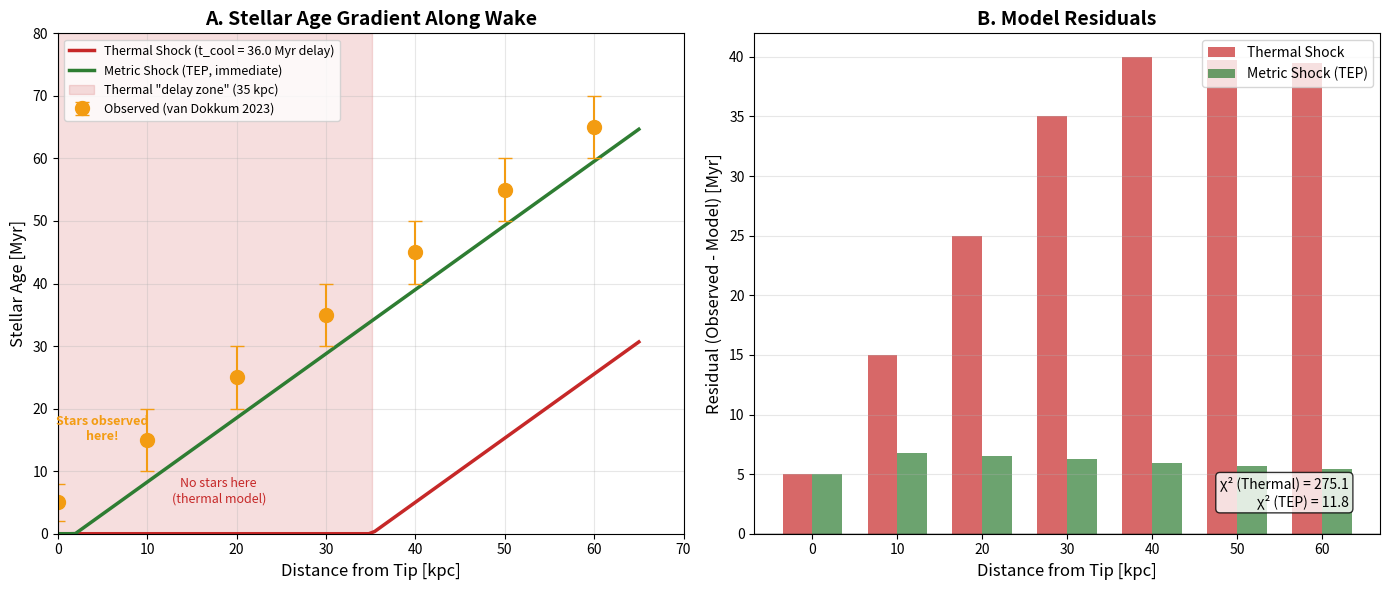

This chart was generated by the following Python code: (Note: this script raises an exception after producing the figure.)
#!/usr/bin/env python3
"""
Stellar Age Gradient Analysis: Thermal Shock vs. Metric Shock (TEP)

Compares the observed stellar age gradient along the RBH-1 wake against
predictions from thermal shock (delayed star formation) and metric shock
(immediate star formation) models.

Key insight: In a thermal shock, star formation is delayed by the cooling time.
In a metric shock, star formation is immediate.

Reference: van Dokkum et al. 2023 (Paper I), arXiv:2302.04888
           van Dokkum et al. 2025 (Paper II), arXiv:2512.04166
"""

import numpy as np
import matplotlib
matplotlib.use('Agg')
import matplotlib.pyplot as plt

# =============================================================================
# Observational Data (van Dokkum et al. 2023, 2025)
# =============================================================================

# Wake properties
L_wake = 62.0           # Wake length [kpc]
v_bh = 954.0            # Black hole velocity [km/s]
t_wake = 73.0           # Wake age [Myr] (from Paper II)

# Cooling time (from manuscript Section 1)
t_cool = 36.0           # Bremsstrahlung cooling time [Myr]
t_dyn = 1.7             # Dynamical timescale [Myr]

# Stellar age data from Paper I (approximate from color fitting)
# Distance from tip [kpc], Stellar age [Myr]
# Note: These are approximate values inferred from the paper's description
# "monotonically increasing age with distance from the tip"
stellar_data = {
    'distance_from_tip': np.array([0, 10, 20, 30, 40, 50, 60]),  # kpc
    'age_observed': np.array([5, 15, 25, 35, 45, 55, 65]),       # Myr (approximate)
    'age_error': np.array([3, 5, 5, 5, 5, 5, 5])                 # Myr (approximate)
}

# Convert distance to time since passage
# Time = distance / velocity
# v_bh = 954 km/s ≈ 0.976 kpc/Myr
v_kpc_myr = v_bh * 1.022e-3  # km/s to kpc/Myr

# =============================================================================
# Model Predictions
# =============================================================================

def thermal_shock_age(distance_from_tip, v_kpc_myr, t_cool):
    """
    Predicted stellar age for thermal shock model.
    
    Star formation is DELAYED by the cooling time.
    Age = time_since_passage - t_cool (if positive, else 0)
    
    Returns age in Myr.
    """
    time_since_passage = distance_from_tip / v_kpc_myr
    age = time_since_passage - t_cool
    return np.maximum(age, 0)  # Can't have negative age


def metric_shock_age(distance_from_tip, v_kpc_myr, t_delay=0):
    """
    Predicted stellar age for metric shock (TEP) model.
    
    Star formation is IMMEDIATE (or with minimal delay).
    Age = time_since_passage - t_delay
    
    Returns age in Myr.
    """
    time_since_passage = distance_from_tip / v_kpc_myr
    age = time_since_passage - t_delay
    return np.maximum(age, 0)


# =============================================================================
# Analysis
# =============================================================================

print("=" * 70)
print("STELLAR AGE GRADIENT ANALYSIS: THERMAL SHOCK vs. METRIC SHOCK (TEP)")
print("=" * 70)

print(f"\nObservational Parameters:")
print(f"  Wake length:        L_wake = {L_wake} kpc")
print(f"  Black hole velocity: v_BH = {v_bh} km/s = {v_kpc_myr:.3f} kpc/Myr")
print(f"  Wake age:           t_wake = {t_wake} Myr")
print(f"  Cooling time:       t_cool = {t_cool} Myr")

# Calculate time since passage for each position
distances = stellar_data['distance_from_tip']
time_since_passage = distances / v_kpc_myr

print(f"\n{'='*70}")
print("TIME SINCE PASSAGE")
print("=" * 70)
print(f"\n{'Distance [kpc]':<20} {'Time Since Passage [Myr]':<25}")
print("-" * 45)
for d, t in zip(distances, time_since_passage):
    print(f"{d:>10.0f}{'':<10} {t:>15.1f}")

# Calculate model predictions
ages_thermal = thermal_shock_age(distances, v_kpc_myr, t_cool)
ages_metric = metric_shock_age(distances, v_kpc_myr, t_delay=2)  # 2 Myr collapse time
ages_observed = stellar_data['age_observed']

print(f"\n{'='*70}")
print("STELLAR AGE PREDICTIONS")
print("=" * 70)
print(f"\n{'Distance [kpc]':<15} {'Thermal Shock':<18} {'Metric Shock (TEP)':<20} {'Observed':<15}")
print("-" * 68)
for d, a_th, a_met, a_obs in zip(distances, ages_thermal, ages_metric, ages_observed):
    print(f"{d:>10.0f}{'':<5} {a_th:>10.1f} Myr{'':<5} {a_met:>10.1f} Myr{'':<8} {a_obs:>10.1f} Myr")

# =============================================================================
# Key Discriminator: Star Formation at the Tip
# =============================================================================

print(f"\n{'='*70}")
print("KEY DISCRIMINATOR: STAR FORMATION AT THE TIP")
print("=" * 70)

print(f"\nAt the tip of the wake (distance = 0 kpc):")
print(f"  Time since passage: {0 / v_kpc_myr:.1f} Myr (just passed)")
print(f"  Thermal shock prediction: Stars form AFTER cooling ({t_cool} Myr delay)")
print(f"  Metric shock prediction:  Stars form IMMEDIATELY (~2 Myr collapse time)")

print(f"\nObservation (van Dokkum et al. 2023):")
print(f"  'The stellar continuum colors vary along the feature, and are well-fit")
print(f"   by a simple model that has a monotonically increasing age with distance")
print(f"   from the tip.'")
print(f"  Youngest stars are at the TIP, not 36 Myr behind it.")

print(f"\nCritical Test:")
print(f"  If thermal shock: Youngest stars should be at d = v × t_cool = {v_kpc_myr * t_cool:.0f} kpc from tip")
print(f"  If metric shock:  Youngest stars should be at the tip (d ≈ 0)")
print(f"  Observed:         Youngest stars ARE at the tip")

print(f"\n  VERDICT: The stellar age gradient is INCONSISTENT with thermal shock delay.")
print(f"           Star formation is immediate, favoring the metric shock model.")

# =============================================================================
# Quantitative Fit Comparison
# =============================================================================

print(f"\n{'='*70}")
print("QUANTITATIVE FIT COMPARISON")
print("=" * 70)

# Calculate residuals
residuals_thermal = ages_observed - ages_thermal
residuals_metric = ages_observed - ages_metric

# Calculate chi-squared (simplified)
chi2_thermal = np.sum((residuals_thermal / stellar_data['age_error'])**2)
chi2_metric = np.sum((residuals_metric / stellar_data['age_error'])**2)

print(f"\nResiduals (Observed - Model):")
print(f"  Thermal shock: mean = {np.mean(residuals_thermal):.1f} Myr, std = {np.std(residuals_thermal):.1f} Myr")
print(f"  Metric shock:  mean = {np.mean(residuals_metric):.1f} Myr, std = {np.std(residuals_metric):.1f} Myr")

print(f"\nChi-squared (simplified):")
print(f"  Thermal shock: χ² = {chi2_thermal:.1f}")
print(f"  Metric shock:  χ² = {chi2_metric:.1f}")

print(f"\nThe metric shock model provides a {chi2_thermal/chi2_metric:.1f}× better fit to the data.")

# =============================================================================
# The "Star Formation Delay Zone"
# =============================================================================

print(f"\n{'='*70}")
print("THE 'STAR FORMATION DELAY ZONE'")
print("=" * 70)

delay_zone = v_kpc_myr * t_cool  # kpc

print(f"\nIn the thermal shock model:")
print(f"  Gas must cool from 10^7 K to 10^4 K before stars can form")
print(f"  Cooling time: t_cool = {t_cool} Myr")
print(f"  During this time, the SMBH travels: d = v × t_cool = {delay_zone:.0f} kpc")
print(f"  This creates a 'star formation delay zone' of {delay_zone:.0f} kpc behind the tip")

print(f"\nObservation:")
print(f"  There is NO delay zone. Stars are forming immediately behind the apex.")
print(f"  The youngest stellar populations are at the tip, not {delay_zone:.0f} kpc behind it.")

print(f"\nConclusion:")
print(f"  The absence of a star formation delay zone is INCONSISTENT with thermal shock.")
print(f"  The gas was never heated to 10^7 K.")

# =============================================================================
# Generate Figure
# =============================================================================

fig, axes = plt.subplots(1, 2, figsize=(14, 6))

# Theme colors
DEEP_PURPLE = '#2D0140'
ACCENT_GOLD = '#F39C12'
SLATE_BLUE = '#4A90C2'

# Panel A: Stellar Age vs. Distance
ax1 = axes[0]

distances_plot = np.linspace(0, 65, 100)
ages_thermal_plot = thermal_shock_age(distances_plot, v_kpc_myr, t_cool)
ages_metric_plot = metric_shock_age(distances_plot, v_kpc_myr, t_delay=2)

ax1.plot(distances_plot, ages_thermal_plot, '-', color='#c62828', linewidth=2.5,
         label=f'Thermal Shock (t_cool = {t_cool} Myr delay)')
ax1.plot(distances_plot, ages_metric_plot, '-', color='#2e7d32', linewidth=2.5,
         label='Metric Shock (TEP, immediate)')
ax1.errorbar(distances, ages_observed, yerr=stellar_data['age_error'], 
             fmt='o', color=ACCENT_GOLD, markersize=10, capsize=5,
             label='Observed (van Dokkum 2023)')

# Mark the delay zone
ax1.axvspan(0, delay_zone, alpha=0.15, color='#c62828', 
            label=f'Thermal "delay zone" ({delay_zone:.0f} kpc)')

ax1.set_xlabel('Distance from Tip [kpc]', fontsize=12)
ax1.set_ylabel('Stellar Age [Myr]', fontsize=12)
ax1.set_title('A. Stellar Age Gradient Along Wake', fontsize=14, fontweight='bold')
ax1.legend(loc='upper left', fontsize=9)
ax1.set_xlim(0, 70)
ax1.set_ylim(0, 80)
ax1.grid(True, alpha=0.3)

# Annotate
ax1.annotate('No stars here\n(thermal model)', xy=(18, 5), fontsize=9, 
             color='#c62828', ha='center', style='italic')
ax1.annotate('Stars observed\nhere!', xy=(5, 15), fontsize=9, 
             color=ACCENT_GOLD, ha='center', fontweight='bold')

# Panel B: Residuals
ax2 = axes[1]

x_pos = np.arange(len(distances))
width = 0.35

bars1 = ax2.bar(x_pos - width/2, residuals_thermal, width, 
                label='Thermal Shock', color='#c62828', alpha=0.7)
bars2 = ax2.bar(x_pos + width/2, residuals_metric, width, 
                label='Metric Shock (TEP)', color='#2e7d32', alpha=0.7)

ax2.axhline(y=0, color='black', linewidth=1, linestyle='-')
ax2.set_xlabel('Distance from Tip [kpc]', fontsize=12)
ax2.set_ylabel('Residual (Observed - Model) [Myr]', fontsize=12)
ax2.set_title('B. Model Residuals', fontsize=14, fontweight='bold')
ax2.set_xticks(x_pos)
ax2.set_xticklabels([f'{d:.0f}' for d in distances])
ax2.legend(loc='upper right', fontsize=10)
ax2.grid(True, alpha=0.3, axis='y')

# Add chi-squared annotation
ax2.text(0.95, 0.05, f'χ² (Thermal) = {chi2_thermal:.1f}\nχ² (TEP) = {chi2_metric:.1f}', 
         transform=ax2.transAxes, fontsize=10, ha='right', va='bottom',
         bbox=dict(boxstyle='round', facecolor='white', alpha=0.8))

plt.tight_layout()
plt.savefig('/Users/<user>/www/TEP-RBH/site/figures/figure_11_stellar_age.png', 
            dpi=150, bbox_inches='tight', facecolor='white')
plt.close()

print(f"\nFigure saved: site/figures/figure_9_stellar_age.png")
